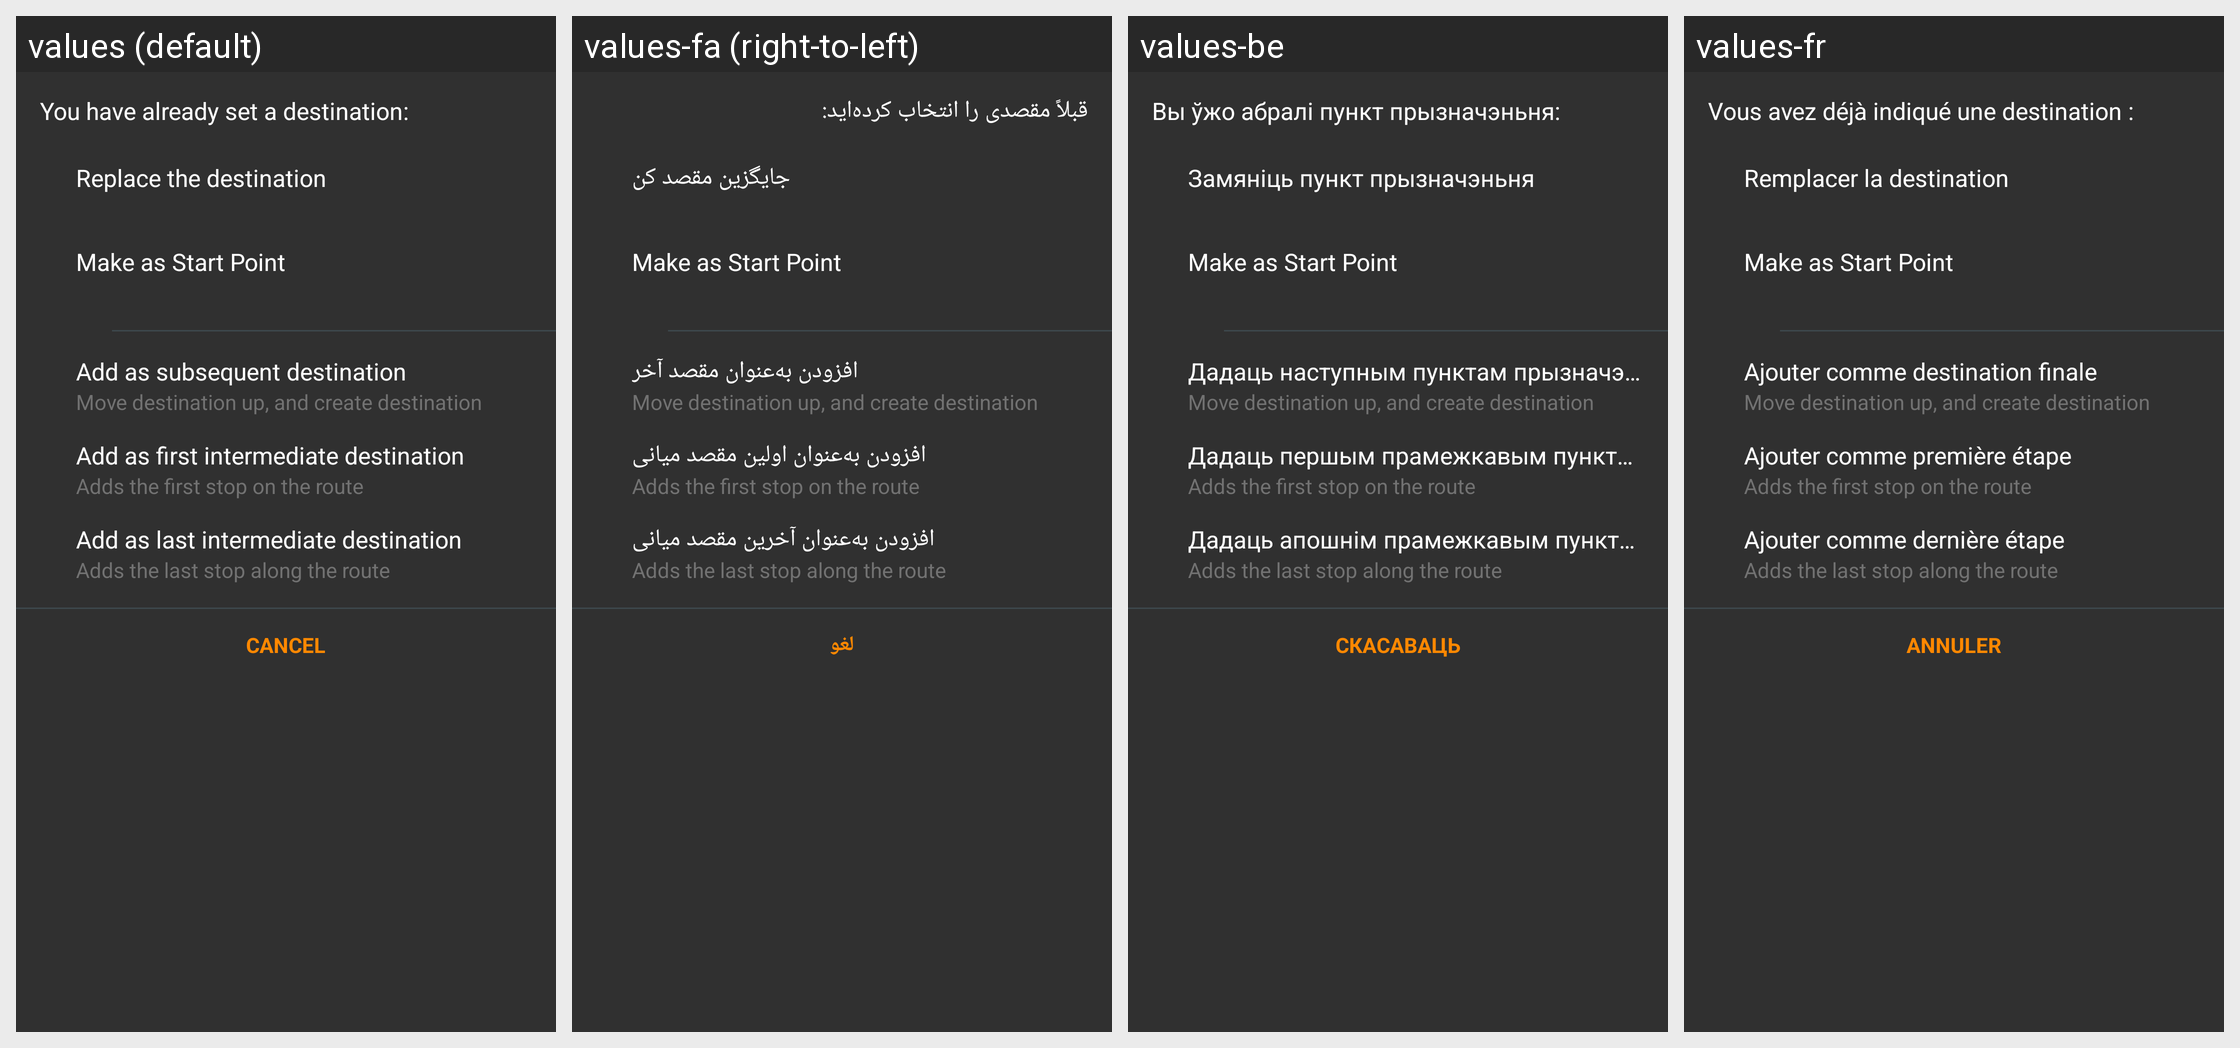

Strings drawn on this Android screen and how each of the app's shown locales translates them:
Android screen res/layout/fragment_add_waypoint_bottom_sheet_dialog.xml rendered under 4 locales, left to right: values (default), values-fa (right-to-left), values-be, values-fr. Device: Nexus 5 (rendered at 1080×1920; each locale shown at half size, 540×960, under a caption strip naming it); theme OsmandDarkTheme.
Other locales in the repository, not shown: values-af, values-ar, values-az, values-be-rBY, values-bg, values-bn, values-bs, values-ca, values-cs, values-cy, values-da, values-de, values-el, values-en-rGB, values-eo, values-es, values-es-rAR, values-es-rUS, values-et, values-eu, values-fi, values-gl, values-he, values-hr, values-hu, values-hy, values-id, values-is, values-it, values-ja, values-ka, values-kn, values-ko, values-ku, values-lt, values-lv, values-ml, values-mr, values-nb, values-nl, values-nn, values-pl, values-pt, values-pt-rBR, values-ro, values-ru, values-sc, values-sk, values-sl, values-sq, values-sr, values-sv, values-tr, values-uk, values-vi, values-zh-rCN, values-zh-rTW.
Strings drawn on this screen, with the default value and each locale's value (text and hints the layout hard-codes, and strings that could not be matched under every locale, appear in the picture but are not listed):

new_destination_point_dialog
  values: You have already set a destination:
  values-fa: قبلاً مقصدی را انتخاب کرده‌اید:
  values-be: Вы ўжо абралі пункт прызначэньня:
  values-fr: Vous avez déjà indiqué une destination :

replace_destination_point
  values: Replace the destination
  values-fa: جایگزین مقصد کن
  values-be: Замяніць пункт прызначэньня
  values-fr: Remplacer la destination

make_as_start_point
  values: Make as Start Point
  values-fa: Make as Start Point  [not translated; the default value is used]
  values-be: Make as Start Point  [not translated; the default value is used]
  values-fr: Make as Start Point  [not translated; the default value is used]

keep_and_add_destination_point
  values: Add as subsequent destination
  values-fa: افزودن به‌عنوان مقصد آخر
  values-be: Дадаць наступным пунктам прызначэньня
  values-fr: Ajouter comme destination finale

subsequent_dest_description
  values: Move destination up, and create destination
  values-fa: Move destination up, and create destination  [not translated; the default value is used]
  values-be: Move destination up, and create destination  [not translated; the default value is used]
  values-fr: Move destination up, and create destination  [not translated; the default value is used]

add_as_first_destination_point
  values: Add as first intermediate destination
  values-fa: افزودن به‌عنوان اولین مقصد میانی
  values-be: Дадаць першым прамежкавым пунктам прызначэньня
  values-fr: Ajouter comme première étape

first_intermediate_dest_description
  values: Adds the first stop on the route
  values-fa: Adds the first stop on the route  [not translated; the default value is used]
  values-be: Adds the first stop on the route  [not translated; the default value is used]
  values-fr: Adds the first stop on the route  [not translated; the default value is used]

add_as_last_destination_point
  values: Add as last intermediate destination
  values-fa: افزودن به‌عنوان آخرین مقصد میانی
  values-be: Дадаць апошнім прамежкавым пунктам прызначэньня
  values-fr: Ajouter comme dernière étape

last_intermediate_dest_description
  values: Adds the last stop along the route
  values-fa: Adds the last stop along the route  [not translated; the default value is used]
  values-be: Adds the last stop along the route  [not translated; the default value is used]
  values-fr: Adds the last stop along the route  [not translated; the default value is used]

shared_string_cancel
  values: Cancel
  values-fa: لغو
  values-be: Скасаваць
  values-fr: Annuler
